Labelled photos from "dataset", an image-classification folder in DELHIKRISHNAN/MICROPLASTIC_DETECTOR. The possible labels are: fiber, film, foam, fragment, pellet.

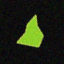
Label: fragment

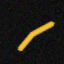
Label: fiber

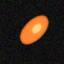
Label: pellet

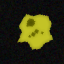
Label: foam

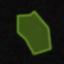
Label: film

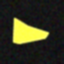
Label: fragment
